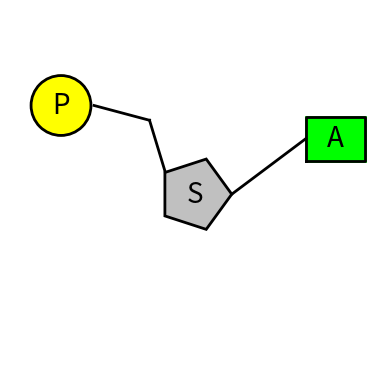

The script that saved this image:
import matplotlib.pyplot as plt
import numpy as np
from matplotlib.patches import Circle, Rectangle

# Define the scaling factor for pentagon
scaling_factor = 0.25

# Define the coordinates of the vertices of the pentagon
x = [0.5 + scaling_factor * 0.4 * np.cos(2 * np.pi * i / 5) for i in range(5)]
y = [0.5 + scaling_factor * 0.4 * np.sin(2 * np.pi * i / 5) for i in range(5)]

# Create a figure and axes
fig, ax = plt.subplots()

# Plot the pentagon with a black outline
plt.fill(x + [x[0]], y + [y[0]], color='silver', edgecolor='black', lw=2)

# Add the letter "S" to the pentagon
ax.text(0.5, 0.5, "S", color='black', fontsize=20, ha='center', va='center')

# Add a first line
line_x = [0.4200, 0.3775]
line_y = [0.5600, 0.7000]
plt.plot(line_x, line_y, color='black', lw=2)

# Add a second line
line_x2 = [0.3775, 0.2275]
line_y2 = [0.7000, 0.7400]
plt.plot(line_x2, line_y2, color='black', lw=2)

# Add a yellow circle with specified diameter
circle_inner = Circle((0.1380, 0.7400), 0.080, fill=True, color='yellow', edgecolor='black', lw=2)
ax.add_patch(circle_inner)

# Draw a black circumference
circle_outer = Circle((0.1380, 0.7400), 0.081, fill=False, color='black', lw=2)
ax.add_patch(circle_outer)

# Add the letter "P" to the circle
ax.text(0.1380, 0.7400, "P", color='black', fontsize=20, ha='center', va='center')

# Set axis limits and equal aspect ratio
ax.set_xlim(0, 1)
ax.set_ylim(0, 1)
ax.set_aspect('equal', adjustable='box')

# Add a third line
line_x3 = [0.60, 0.80]
line_y3 = [0.50, 0.65]
plt.plot(line_x3, line_y3, color='black', lw=2)

# Add a square with equal sides starting from (0.80, 0.65)
square = Rectangle((0.80, 0.65 - 0.060), 0.160, 0.120, fill=True, color='lime', edgecolor='black', lw=2)
ax.add_patch(square)

# Add the letter "A" to the square
ax.text(0.88, 0.80 - 0.150, "A", color='black', fontsize=20, ha='center', va='center')

# Add four black lines around the square
line_x4 = [0.80, 0.96, 0.96, 0.80, 0.80]
line_y4 = [0.59, 0.59, 0.71, 0.71, 0.59]
plt.plot(line_x4, line_y4, color='black', lw=2)

# Remove axis labels
ax.axis('off')

# Show the plot
plt.show()

# Save the plot as an image to your PC
# plt.savefig('Nucleotide_A5.png', dpi=300, bbox_inches='tight')

# Close the plot window
plt.close()
